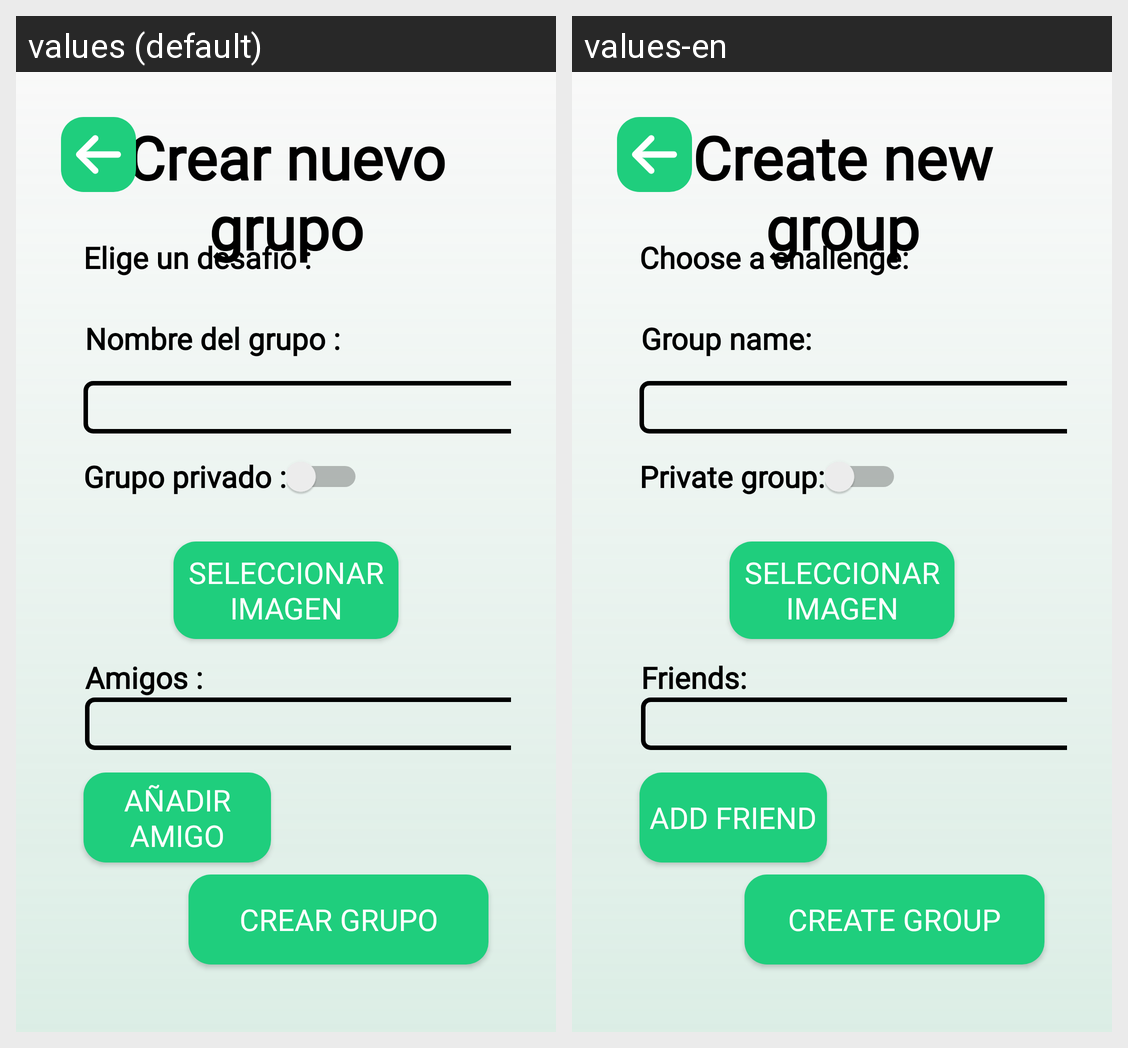

This grid shows one Android layout under two languages. Give, for every string resource on the screen, its name, the default text and each shown locale's text.
Android screen res/layout/fragment_crear_grupo.xml rendered under 2 locales, left to right: values (default), values-en. Device: Nexus 5 (rendered at 1080×1920; each locale shown at half size, 540×960, under a caption strip naming it); theme Theme._101Pipas.
Strings drawn on this screen, with the default value and each locale's value (text and hints the layout hard-codes, and strings that could not be matched under every locale, appear in the picture but are not listed):

crear_nuevo_grupo
  values: Crear nuevo grupo
  values-en: Create new group

elige_un_desafio
  values: Elige un desafío :
  values-en: Choose a challenge:

nombre_del_grupo
  values: Nombre del grupo :
  values-en: Group name:

grupo_privado
  values: Grupo privado :
  values-en: Private group:

amigos
  values: Amigos :
  values-en: Friends:

aniadir_amigo
  values: Añadir amigo
  values-en: Add friend

texto_btn_crear_grupo
  values: Crear grupo
  values-en: Create group
